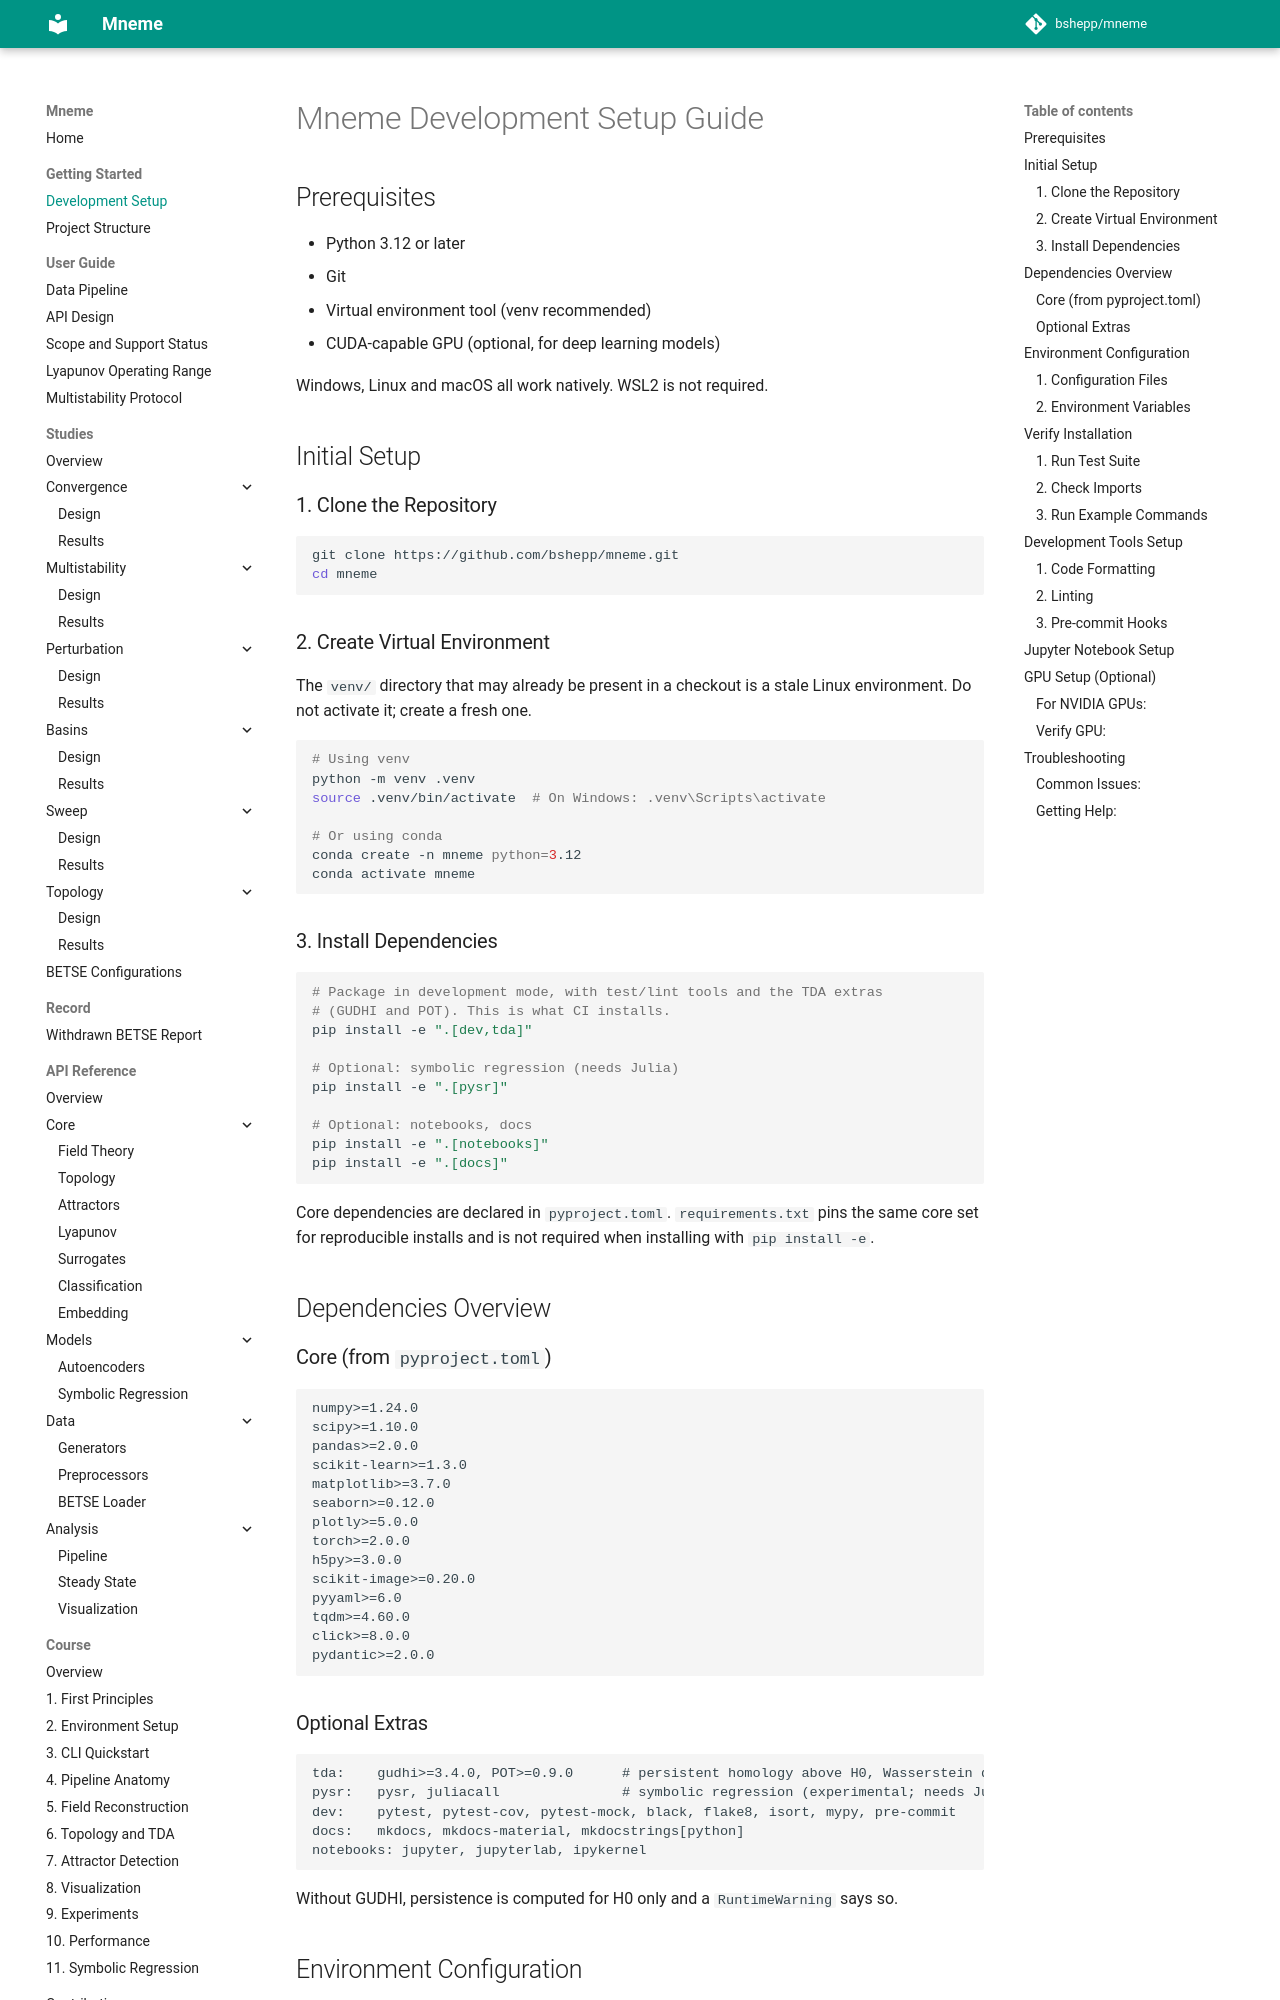

repository: bshepp/mneme · page: DEVELOPMENT_SETUP/index.html · generator: mkdocs

# Mneme Development Setup Guide

## Prerequisites

- Python 3.12 or later
- Git
- Virtual environment tool (venv recommended)
- CUDA-capable GPU (optional, for deep learning models)

Windows, Linux and macOS all work natively. WSL2 is not required.

## Initial Setup

### 1. Clone the Repository

```bash
git clone https://github.com/bshepp/mneme.git
cd mneme
```

### 2. Create Virtual Environment

The `venv/` directory that may already be present in a checkout is a stale Linux environment. Do not activate it; create a fresh one.

```bash
# Using venv
python -m venv .venv
source .venv/bin/activate  # On Windows: .venv\Scripts\activate

# Or using conda
conda create -n mneme python=3.12
conda activate mneme
```

### 3. Install Dependencies

```bash
# Package in development mode, with test/lint tools and the TDA extras
# (GUDHI and POT). This is what CI installs.
pip install -e ".[dev,tda]"

# Optional: symbolic regression (needs Julia)
pip install -e ".[pysr]"

# Optional: notebooks, docs
pip install -e ".[notebooks]"
pip install -e ".[docs]"
```

Core dependencies are declared in `pyproject.toml`. `requirements.txt` pins the same core set for reproducible installs and is not required when installing with `pip install -e`.

## Dependencies Overview

### Core (from `pyproject.toml`)
```txt
numpy>=1.24.0
scipy>=1.10.0
pandas>=2.0.0
scikit-learn>=1.3.0
matplotlib>=3.7.0
seaborn>=0.12.0
plotly>=5.0.0
torch>=2.0.0
h5py>=3.0.0
scikit-image>=0.20.0
pyyaml>=6.0
tqdm>=4.60.0
click>=8.0.0
pydantic>=2.0.0
```

### Optional Extras
```txt
tda:    gudhi>=3.4.0, POT>=0.9.0      # persistent homology above H0, Wasserstein distance
pysr:   pysr, juliacall               # symbolic regression (experimental; needs Julia)
dev:    pytest, pytest-cov, pytest-mock, black, flake8, isort, mypy, pre-commit
docs:   mkdocs, mkdocs-material, mkdocstrings[python]
notebooks: jupyter, jupyterlab, ipykernel
```

Without GUDHI, persistence is computed for H0 only and a `RuntimeWarning` says so.

## Environment Configuration
